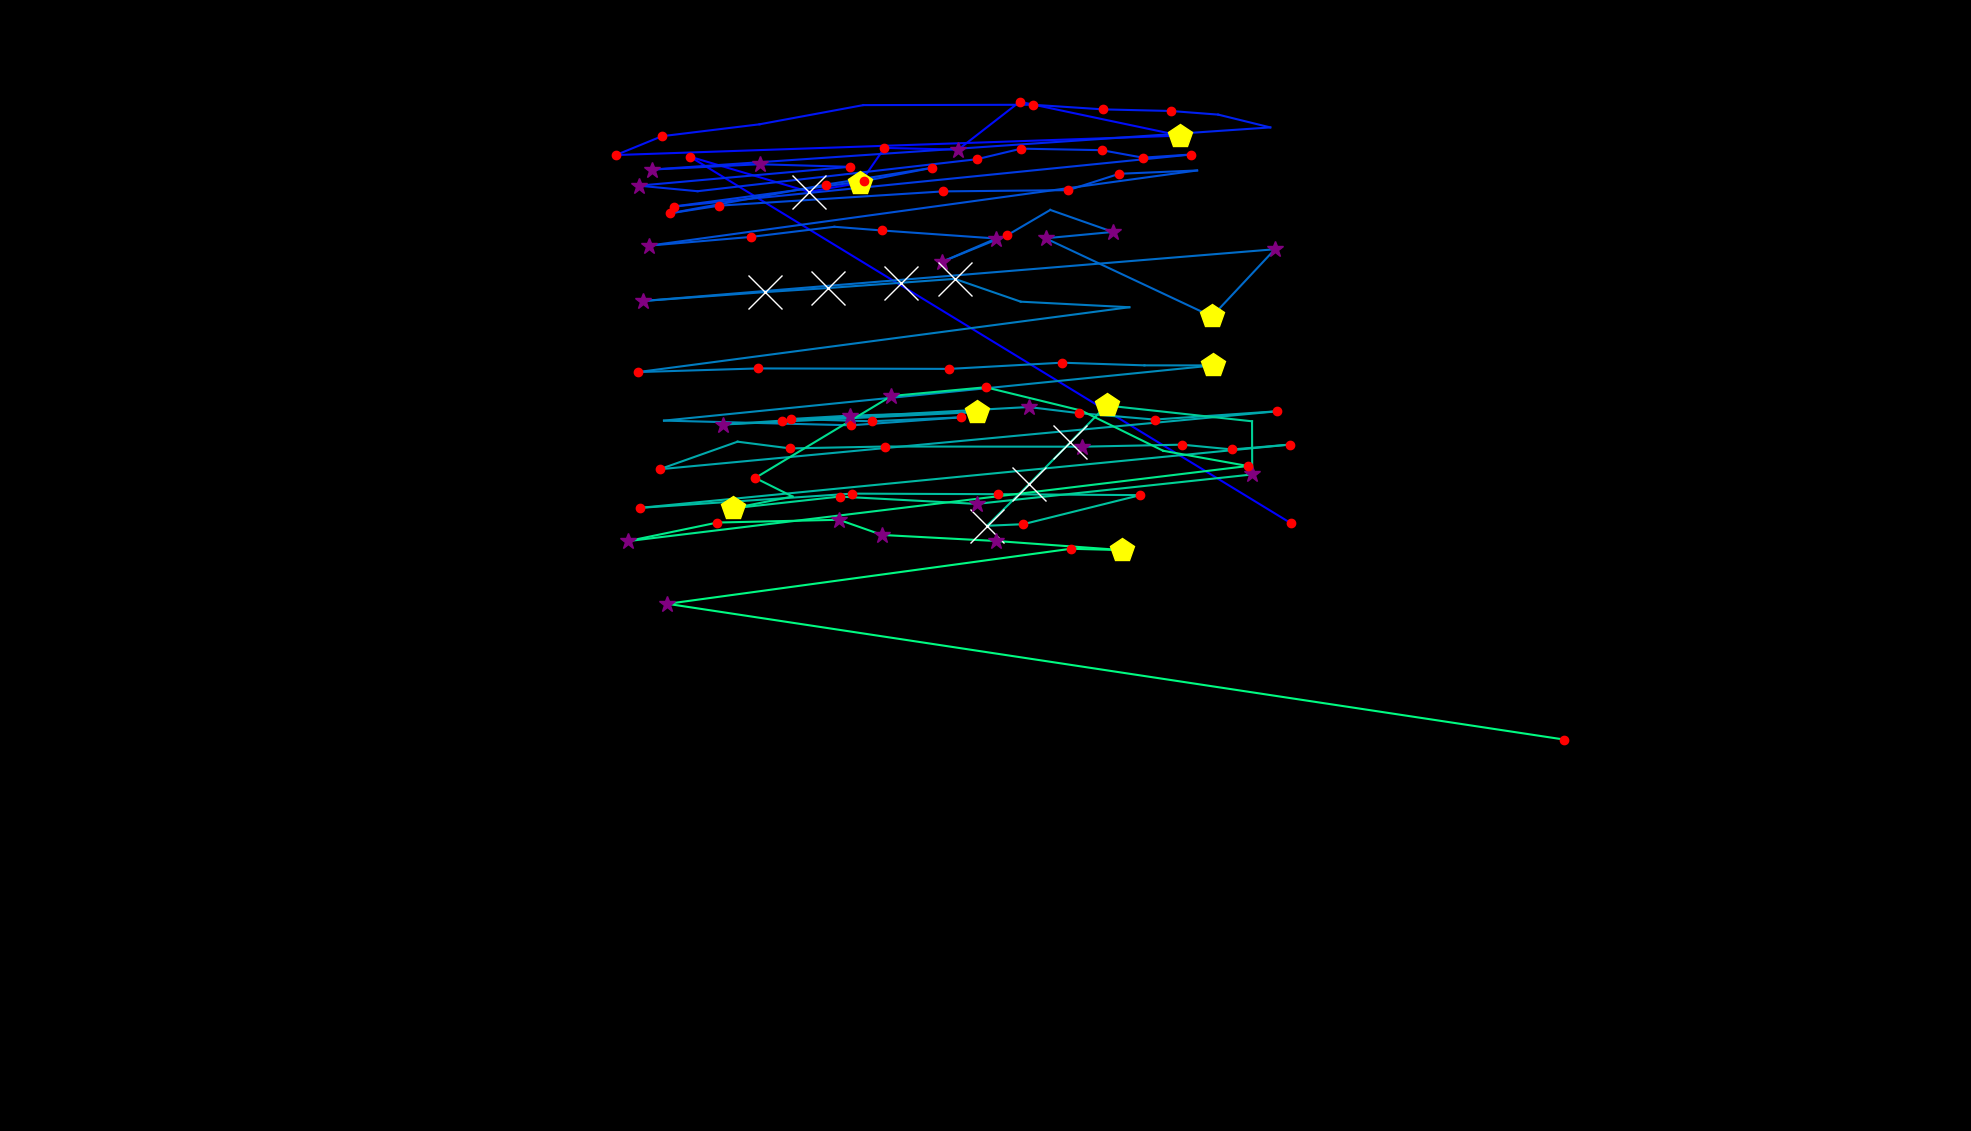

The data file committed next to this chart (first rows):
fixation_id, timestamp, avg_gaze_x, avg_gaze_y, duration
0.0, 60.26, 1677, 789.2, 144.6
1.0, 626.7, 896.2, 1265, 132.6
2.0, 807.5, 1051, 1220, 1061
3.0, 1892, 1117, 1231, 518.3
4.0, 2495, 1149, 1277, 156.7
5.0, 2808, 1244, 1275, 253.1
6.0, 3194, 1324, 1337, 144.6
7.0, 3471, 1533, 1293, 482.1
8.0, 4194, 799.9, 1267, 156.7
9.0, 4375, 859.7, 1292, 120.5
10.0, 4544, 986.4, 1307, 108.5
11.0, 4725, 1121, 1332, 96.42
12.0, 4978, 1341, 1333, 241
13.0, 5243, 1433, 1327, 241
14.0, 5508, 1520, 1325, 241
15.0, 5773, 1582, 1320, 108.5
16.0, 5978, 1650, 1303, 108.5
17.0, 6195, 846.7, 1249, 361.6
18.0, 6581, 986.6, 1256, 325.4
19.0, 6942, 1103, 1252, 168.7
20.0, 7388, 829.6, 1228, 301.3
21.0, 7714, 905.9, 1221, 108.5
22.0, 7930, 1269, 1262, 168.7
23.0, 8123, 1326, 1276, 144.6
24.0, 8304, 1431, 1274, 180.8
25.0, 8509, 1484, 1264, 120.5
26.0, 8654, 1547, 1268, 156.7
27.0, 9051, 875.1, 1201, 144.6
28.0, 9437, 1122, 1234, 132.6
29.0, 9594, 1211, 1251, 120.5
30.0, 9738, 1073, 1229, 204.9
31.0, 10040, 869.8, 1192, 204.9
32.0, 10269, 934, 1202, 132.6
33.0, 10474, 1225, 1220, 120.5
34.0, 10775, 1387, 1222, 168.7
35.0, 10968, 1454, 1243, 168.7
36.0, 11185, 1555, 1247, 108.5
37.0, 11558, 843.1, 1150, 265.2
38.0, 11848, 974.8, 1161, 144.6
39.0, 12028, 1084, 1174, 96.42
40.0, 12149, 1145, 1170, 120.5
41.0, 12330, 1294, 1159, 337.5
42.0, 12691, 1223, 1129, 349.5
43.0, 13065, 1308, 1163, 216.9
44.0, 13306, 1364, 1196, 96.42
45.0, 13450, 1445, 1168, 301.3
46.0, 13788, 1358, 1159, 253.1
47.0, 14101, 1574, 1058, 470
48.0, 14595, 1656, 1145, 397.7
49.0, 15114, 835, 1078, 361.6
50.0, 15499, 993, 1089, 1410
51.0, 16934, 1075, 1095, 1977
52.0, 18934, 1170, 1102, 1977
53.0, 20935, 1240, 1107, 928
54.0, 21972, 1326, 1077, 96.42
55.0, 22152, 1467, 1070, 96.42
56.0, 22442, 828.7, 985.6, 180.8
57.0, 22646, 984.6, 990.4, 229
58.0, 22900, 1233, 989.8, 229
59.0, 23153, 1379, 997.8, 204.9
... 53 more rows
